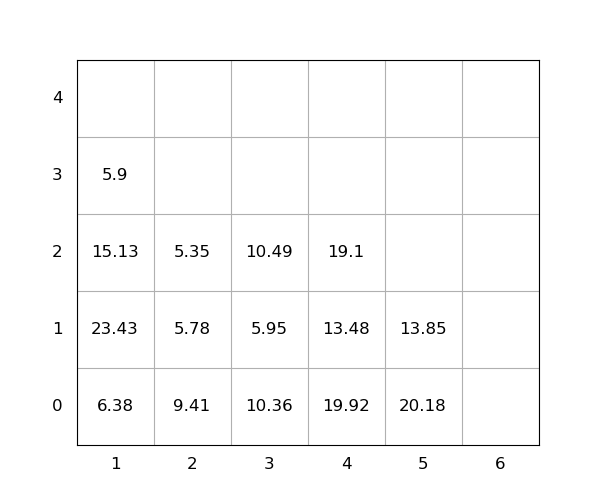

Values plotted in this chart, from the file beside it:
idx, loc_x, loc_y, loc_z, weight, group, score, seq, reloc, size(ft)
1, 5, 0, 0, 20.18, 0, 20.18, 0, 1.0, 20
2, 3, 0, 0, 10.36, 0, 10.36, 0, 1.0, 20
3, 1, 0, 0, 6.38, 0, 6.38, 0, 1.0, 20
4, 1, 0, 1, 23.43, 0, 23.43, 0, 1.0, 20
5, 3, 0, 1, 5.95, 0, 5.95, 0, 1.0, 20
6, 3, 0, 2, 10.49, 0, 10.49, 0, 1.0, 20
7, 4, 0, 0, 19.92, 0, 19.92, 0, 1.0, 20
8, 1, 0, 2, 15.13, 0, 15.13, 1, 1.0, 20
9, 5, 0, 1, 13.85, 0, 13.85, 2, 1.0, 20
10, 2, 0, 0, 9.41, 0, 9.41, 3, 1.0, 20
11, 4, 0, 1, 13.48, 0, 13.48, 4, 1.0, 20
12, 1, 0, 3, 5.9, 0, 5.9, 5, 1.0, 20
13, 2, 0, 1, 5.78, 0, 5.78, 6, 1.0, 20
14, 2, 0, 2, 5.35, 0, 5.35, 7, 1.0, 20
15, 4, 0, 2, 19.1, 0, 19.1, 8, 1.0, 20
